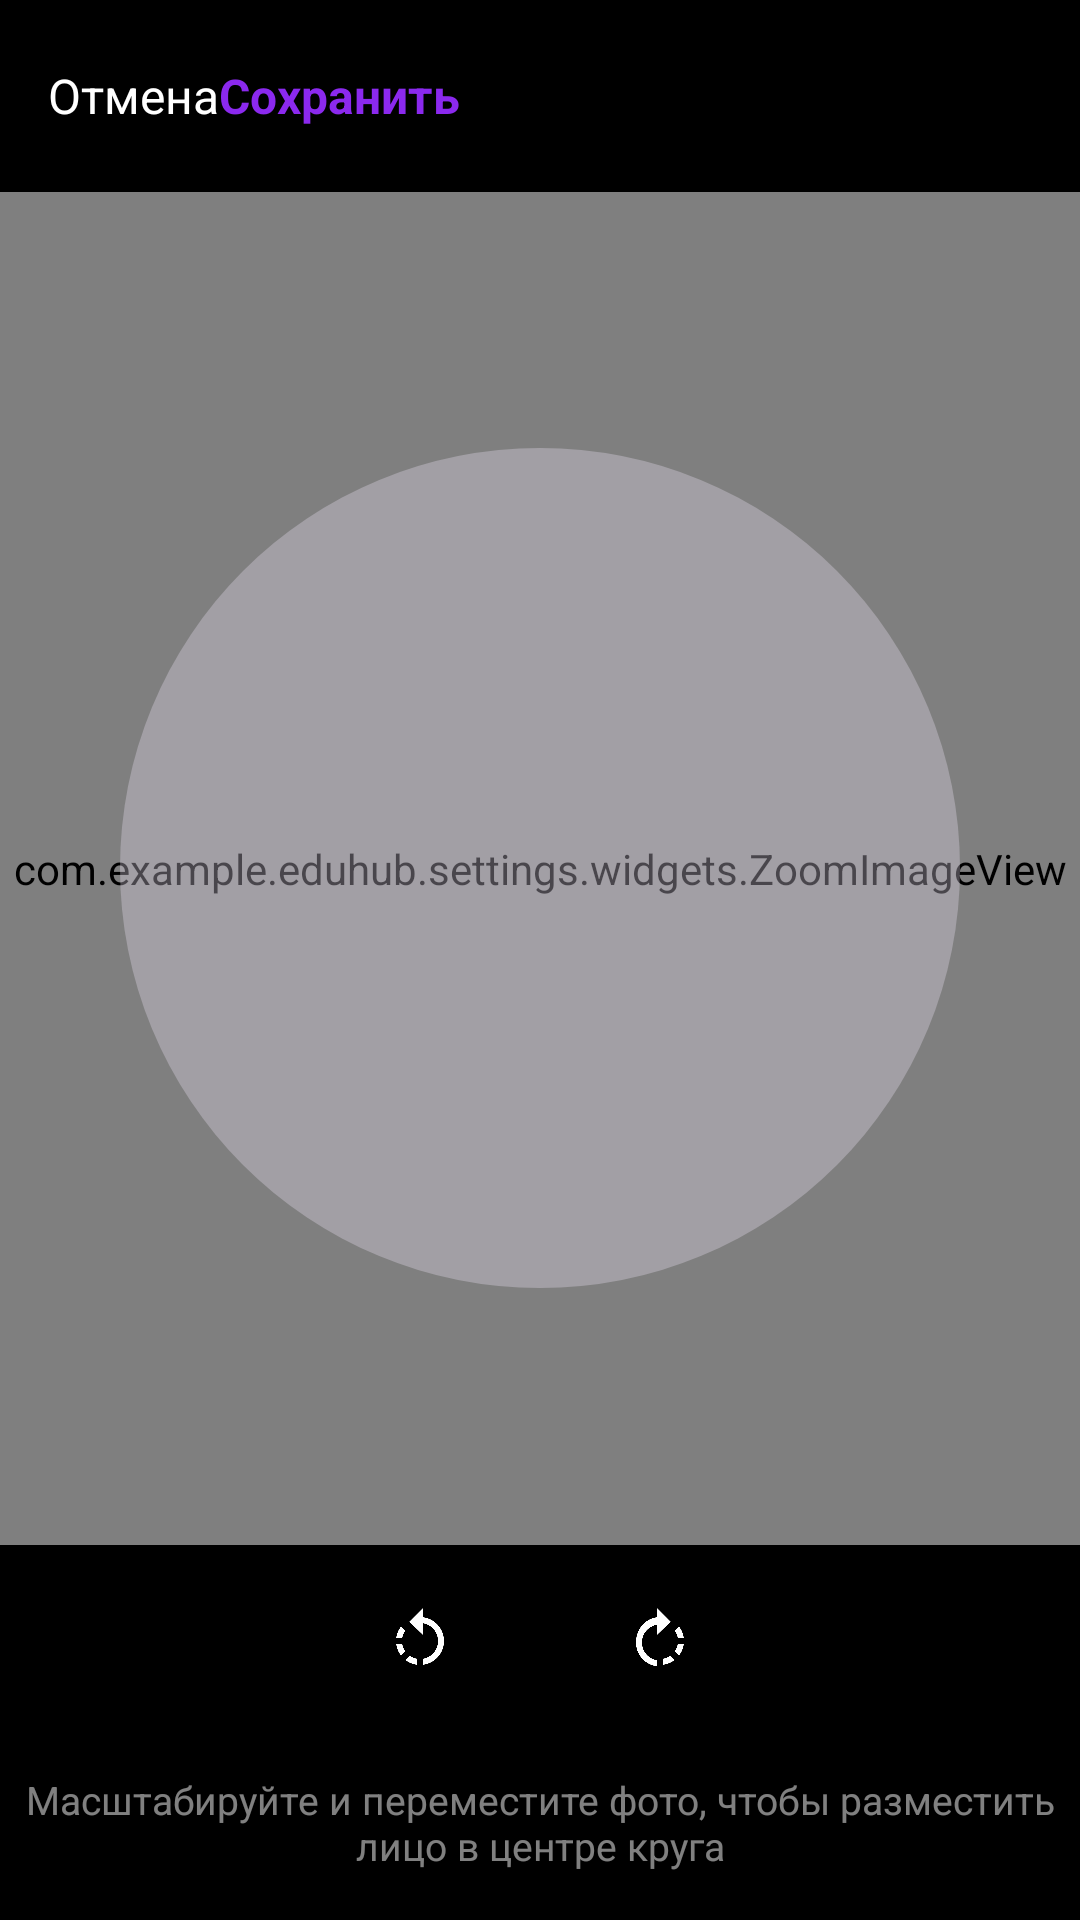

Here is an Android app screen rendered from its layout file. Give the layout XML and the strings, colors and styles it references.
<!-- AndroidManifest.xml: activity theme Theme.EduHub -->
<!-- res/layout/activity_avatar_edit.xml -->
<?xml version="1.0" encoding="utf-8"?>
<LinearLayout xmlns:android="http://schemas.android.com/apk/res/android"
    android:layout_width="match_parent"
    android:layout_height="match_parent"
    android:orientation="vertical"
    android:background="#FF000000">

    <androidx.appcompat.widget.Toolbar
        android:id="@+id/toolbar"
        android:layout_width="match_parent"
        android:layout_height="?attr/actionBarSize"
        android:background="@android:color/transparent"
        android:theme="@style/ThemeOverlay.AppCompat.Dark.ActionBar">

        <TextView
            android:id="@+id/btn_cancel"
            android:layout_width="wrap_content"
            android:layout_height="match_parent"
            android:gravity="center"
            android:text="@string/avatar_cancel"
            android:textColor="@color/white"
            android:textSize="16sp"
            android:clickable="true"
            android:focusable="true" />

        <TextView
            android:layout_width="0dp"
            android:layout_height="wrap_content"
            android:layout_weight="1"
            android:gravity="center"
            android:text="@string/avatar_edit_title"
            android:textColor="@color/white"
            android:textSize="18sp"
            android:textStyle="bold" />

        <TextView
            android:id="@+id/btn_save"
            android:layout_width="wrap_content"
            android:layout_height="match_parent"
            android:gravity="center"
            android:text="@string/avatar_save"
            android:textColor="#8B29EE"
            android:textSize="16sp"
            android:textStyle="bold"
            android:clickable="true"
            android:focusable="true" />

    </androidx.appcompat.widget.Toolbar>

    <FrameLayout
        android:layout_width="match_parent"
        android:layout_height="0dp"
        android:layout_weight="1"
        android:gravity="center">

        <com.example.eduhub.settings.widgets.ZoomImageView
            android:id="@+id/image_preview"
            android:layout_width="match_parent"
            android:layout_height="match_parent"
            android:scaleType="matrix" />

        <ImageView
            android:id="@+id/circle_guide"
            android:layout_width="280dp"
            android:layout_height="280dp"
            android:layout_gravity="center"
            android:src="@drawable/bg_avatar_circle"
            android:alpha="0.3" />

    </FrameLayout>

    <LinearLayout
        android:layout_width="match_parent"
        android:layout_height="wrap_content"
        android:gravity="center"
        android:orientation="horizontal"
        android:paddingTop="8dp"
        android:paddingBottom="4dp">

        <ImageButton
            android:id="@+id/btn_rotate_left"
            android:layout_width="48dp"
            android:layout_height="48dp"
            android:background="?attr/selectableItemBackgroundBorderless"
            android:contentDescription="@string/avatar_rotate_left"
            android:src="@drawable/ic_rotate_left" />

        <ImageButton
            android:id="@+id/btn_rotate_right"
            android:layout_width="48dp"
            android:layout_height="48dp"
            android:layout_marginStart="32dp"
            android:background="?attr/selectableItemBackgroundBorderless"
            android:contentDescription="@string/avatar_rotate_right"
            android:src="@drawable/ic_rotate_right" />

    </LinearLayout>

    <TextView
        android:layout_width="match_parent"
        android:layout_height="wrap_content"
        android:gravity="center"
        android:paddingVertical="16dp"
        android:text="@string/avatar_edit_hint"
        android:textColor="#80FFFFFF"
        android:textSize="13sp" />

</LinearLayout>
<!-- resources referenced by this layout -->
<resources>
  <color name="white">#FFFFFFFF</color>
  <!-- drawable bg_avatar_circle (drawable) -->
  <?xml version="1.0" encoding="utf-8"?>
  <shape xmlns:android="http://schemas.android.com/apk/res/android"
      android:shape="oval">
      <solid android:color="@color/avatar_bg" />
      <size android:width="48dp" android:height="48dp" />
  </shape>
  <!-- drawable ic_rotate_left (drawable) -->
  <?xml version="1.0" encoding="utf-8"?>
  <vector xmlns:android="http://schemas.android.com/apk/res/android"
      android:width="24dp"
      android:height="24dp"
      android:viewportWidth="24"
      android:viewportHeight="24">
      <path
          android:fillColor="#FFFFFF"
          android:pathData="M7.11,8.53L5.7,7.11C4.8,8.27 4.24,9.61 4.07,11h2.02c0.14,-0.87 0.49,-1.72 1.02,-2.47zM6.09,13H4.07c0.17,1.39 0.72,2.73 1.62,3.89l1.41,-1.42c-0.52,-0.75 -0.87,-1.59 -1.01,-2.47zM7.1,18.32c1.16,0.9 2.51,1.44 3.9,1.61V17.9c-0.87,-0.15 -1.71,-0.49 -2.46,-1.03L7.1,18.32zM13,4.07V1L8.45,5.55 13,10V6.09c2.84,0.48 5,2.94 5,5.91s-2.16,5.43 -5,5.91v2.02c3.95,-0.49 7,-3.85 7,-7.93s-3.05,-7.44 -7,-7.93z" />
  </vector>
  <!-- drawable ic_rotate_right (drawable) -->
  <?xml version="1.0" encoding="utf-8"?>
  <vector xmlns:android="http://schemas.android.com/apk/res/android"
      android:width="24dp"
      android:height="24dp"
      android:viewportWidth="24"
      android:viewportHeight="24">
      <path
          android:fillColor="#FFFFFF"
          android:pathData="M15.55,5.55L11,1v3.07C7.06,4.56 4,8.03 4,12.5c0,4.08 3.05,7.44 7,7.93v-2.02c-2.84,-0.48 -5,-2.94 -5,-5.91 0,-2.97 2.16,-5.43 5,-5.91V10l4.55,-4.45zM19.93,11c-0.17,-1.39 -0.72,-2.73 -1.62,-3.89l-1.42,1.42c0.54,0.75 0.89,1.59 1.03,2.47h2.02zM13,17.9v2.02c1.39,-0.17 2.74,-0.71 3.9,-1.61l-1.44,-1.44c-0.75,0.54 -1.59,0.89 -2.46,1.03zM16.89,15.48l1.42,1.41c0.9,-1.16 1.45,-2.5 1.62,-3.89h-2.02c-0.14,0.87 -0.49,1.72 -1.02,2.47z" />
  </vector>
  <string name="avatar_cancel">Отмена</string>
  <string name="avatar_edit_hint">Масштабируйте и переместите фото, чтобы разместить лицо в центре круга</string>
  <string name="avatar_edit_title">Редактировать фото</string>
  <string name="avatar_rotate_left">Повернуть против часовой</string>
  <string name="avatar_rotate_right">Повернуть по часовой</string>
  <string name="avatar_save">Сохранить</string>
  <style name="Theme.EduHub" parent="Base.Theme.EduHub" />
  <color name="avatar_bg">#F4ECFF</color>
  <style name="Base.Theme.EduHub" parent="Theme.Material3.Light.NoActionBar">
          
          <item name="android:forceDarkAllowed" tools:targetApi="q">false</item>
      </style>
</resources>
